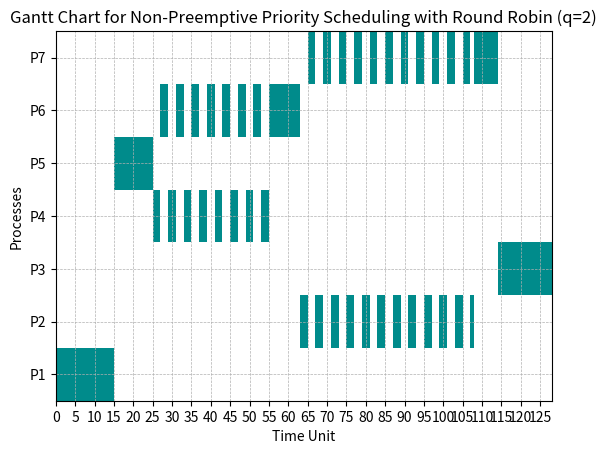

The script that saved this image:
import matplotlib.pyplot as plt
from collections import deque

class Process:
    def __init__(self, id, arrive_time, burst, io_burst, priority):
        self.id = id
        self.arrive_time = arrive_time
        self.burst = burst
        self.io_burst = io_burst
        self.priority = priority
        self.waiting_time = 0
        self.turnaround_time = 0
        self.response_time = 0
        self.return_time = 0
        self.completed = False
        self.processing_time = 0

    @staticmethod
    def init(processes, length):
        for process in processes:
            process.waiting_time = 0
            process.turnaround_time = 0
            process.response_time = 0
            process.return_time = 0
            process.completed = False
            process.processing_time = 0

# Processes data: [Process Name, Arrival Time, CPU Burst Time, I/O Burst Time, Priority]
Processes = [
    Process('P1', 0, 15, 5, 3),
    Process('P2', 1, 23, 14, 2),
    Process('P3', 3, 14, 6, 3),
    Process('P4', 4, 16, 15, 1),
    Process('P5', 6, 10, 13, 0),
    Process('P6', 7, 22, 4, 1),
    Process('P7', 8, 28, 10, 2)
]

# Time limit for the simulation
timeLimit = 128

# Gantt chart function
def ganttChart(ganttChartData, title):
    fig, gnt = plt.subplots()
    gnt.set_title(title)
    gnt.set_xlabel("Time Unit")
    gnt.set_ylabel("Processes")

    process_indices = {p.id: i + 1 for i, p in enumerate(Processes)}

    for process_id, start_time, burst_time in ganttChartData:
        gnt.broken_barh([(start_time, burst_time)], (process_indices[process_id] - 0.5, 1), facecolors=('darkcyan'))

    y_ticks = range(1, len(Processes) + 1)
    gnt.set_yticks(y_ticks)
    gnt.set_yticklabels([p.id for p in Processes])
    gnt.set_ylim(0.5, len(Processes) + 0.5)

    x_ticks = range(0, timeLimit, 5)
    gnt.set_xticks(x_ticks)
    gnt.set_xlim(0, timeLimit)

    gnt.grid(True, which='both', linestyle='--', linewidth=0.5)
    plt.show()

def roundRobin(queue, start_time, quantum):
    ganttChartData = []
    time = start_time
    queue = list(queue)  # Convert deque to list for sorting
    while queue and any(process.burst > process.processing_time for process in queue):  # Check if any process needs more CPU time
        for process in queue:
            if process.burst > process.processing_time:  # If the process is not yet completed
                execution_time = min(quantum, process.burst - process.processing_time)
                ganttChartData.append((process.id, time, execution_time))
                process.processing_time += execution_time
                time += execution_time
                if process.processing_time == process.burst:  # If the process is finished
                    queue.remove(process)
        # Re-sort the queue after each round
        queue.sort(key=lambda p: (p.burst, p.arrive_time))
    return ganttChartData, time

def npps_calculate(processes, length):
    time = 0
    quantum = 2
    ganttChartData = []

    processes[0].return_time = processes[0].burst
    processes[0].turnaround_time = processes[0].return_time - processes[0].arrive_time
    processes[0].response_time = 0
    processes[0].completed = True

    ganttChartData.append((processes[0].id, time, processes[0].burst))
    time = processes[0].burst

    while True:
        min_priority = float('inf')
        check = False

        for i in range(1, length):
            if (processes[i].priority < min_priority and
                not processes[i].completed and
                processes[i].arrive_time <= time):
                min_priority = processes[i].priority
                check = True

        if not check:
            break

        same_priority_queue = [p for p in processes if p.priority == min_priority and not p.completed and p.arrive_time <= time]

        if len(same_priority_queue) > 1:
            rr_gantt, time = roundRobin(deque(same_priority_queue), time, quantum)
            ganttChartData.extend(rr_gantt)
            for process in same_priority_queue:
                process.completed = True
                process.return_time = time
                process.turnaround_time = process.return_time - process.arrive_time
                process.waiting_time = process.turnaround_time - process.burst
                process.response_time = process.waiting_time

        else:
            for process in processes:
                if (process.priority == min_priority and
                    not process.completed and
                    process.arrive_time <= time):
                    process.response_time = time - process.arrive_time
                    process.return_time = time + process.burst
                    process.turnaround_time = process.return_time - process.arrive_time
                    process.waiting_time = time - process.arrive_time
                    process.completed = True

                    ganttChartData.append((process.id, time, process.burst))
                    time += process.burst

    return ganttChartData

def NPPS(processes, length):
    total_waiting_time = 0
    total_turnaround_time = 0
    total_response_time = 0

    Process.init(processes, length)
    #merge_sort_by_arrive_time(processes, 0, length - 1)
    ganttChartData = npps_calculate(processes, length)

    for i in range(length):
        total_waiting_time += processes[i].waiting_time
        total_turnaround_time += processes[i].turnaround_time
        total_response_time += processes[i].response_time

   # quick_sort_by_return_time(processes, 0, length - 1)

    print("\tNon-preemptive Priority Scheduling Algorithm\n\n")
    ganttChart(ganttChartData, "Gantt Chart for Non-Preemptive Priority Scheduling with Round Robin (q=2)")

    print(f"\n\tAverage Waiting Time     : {total_waiting_time / length:.2f}")
    print(f"\tAverage Turnaround Time  : {total_turnaround_time / length:.2f}")
    print(f"\tAverage Response Time    : {total_response_time / length:.2f}\n")

    print_table(processes, length)

# Function to print table (assuming it's defined elsewhere)
def print_table(processes, length):
    # Your print_table implementation goes here
    pass

# Run the scheduling algorithms and display results
if __name__ == "__main__":
    NPPS(Processes, len(Processes))
